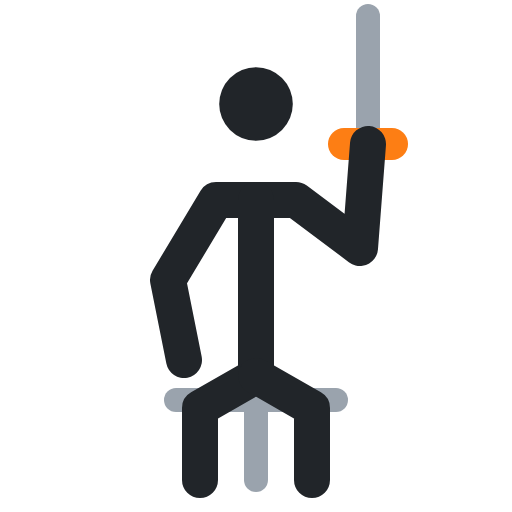
t = 0.00 s
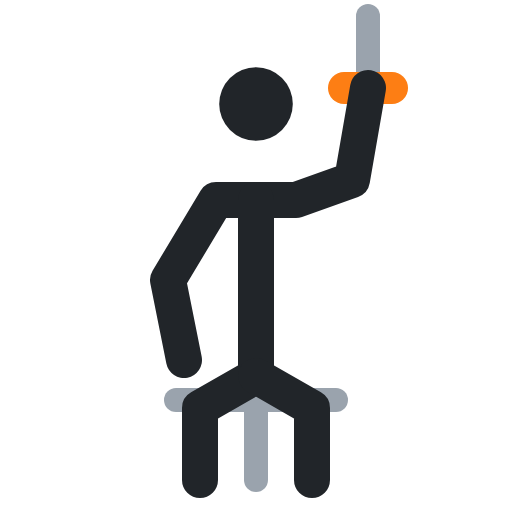
t = 0.40 s
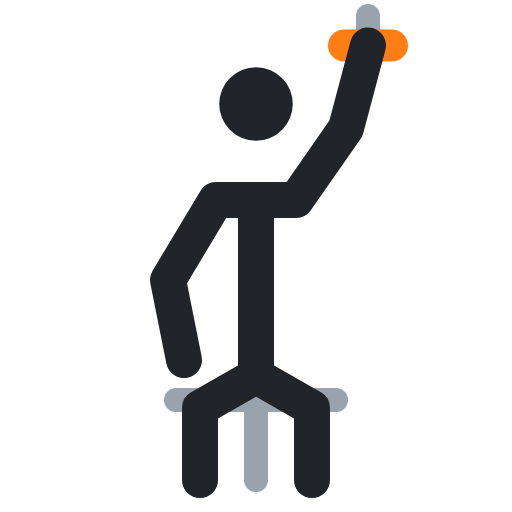
t = 0.60 s
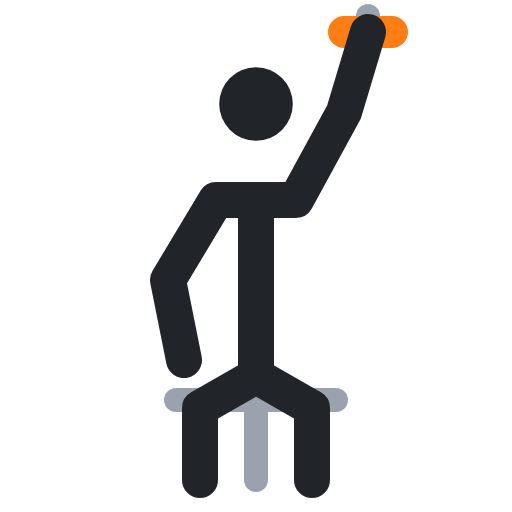
t = 1.00 s
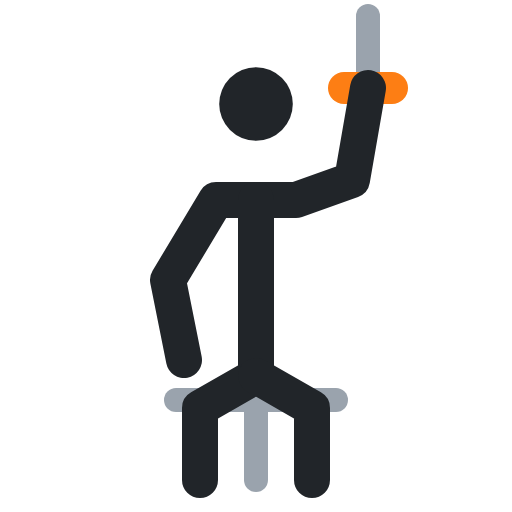
t = 1.40 s
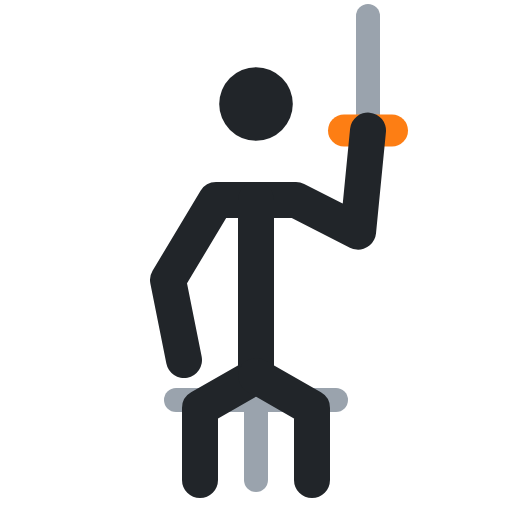
t = 1.60 s

The animated SVG that drew these frames (rendered in a browser with its animation timeline set to each time). Animation: 3 SMIL elements (animate=3); one cycle of 2.00 s, repeats indefinitely.

<svg xmlns="http://www.w3.org/2000/svg" viewBox="0 0 64 64" fill="none" stroke-linecap="round" stroke-linejoin="round"><polyline points="46,2 46,18" stroke="#9aa3ad" stroke-width="3"><animate attributeName="points" values="46,2 46,18;46,2 46,4;46,2 46,4;46,2 46,18;46,2 46,18" keyTimes="0;.4;.5;.9;1" calcMode="spline" keySplines=".45 0 .55 1;.45 0 .55 1;.45 0 .55 1;.45 0 .55 1" dur="2s" repeatCount="indefinite"/></polyline><polyline points="22,50 42,50" stroke="#9aa3ad" stroke-width="3"/><polyline points="32,50 32,60" stroke="#9aa3ad" stroke-width="3"/><polyline points="43,18 49,18" stroke="#fd7e14" stroke-width="4"><animate attributeName="points" values="43,18 49,18;43,4 49,4;43,4 49,4;43,18 49,18;43,18 49,18" keyTimes="0;.4;.5;.9;1" calcMode="spline" keySplines=".45 0 .55 1;.45 0 .55 1;.45 0 .55 1;.45 0 .55 1" dur="2s" repeatCount="indefinite"/></polyline><circle cx="32" cy="13" r="4.6" fill="#212529"/><polyline points="23,45 21,35 27,25 37,25 45,31 46,18" stroke="#212529" stroke-width="4.5"><animate attributeName="points" values="23,45 21,35 27,25 37,25 45,31 46,18;23,45 21,35 27,25 37,25 43,14 46,4;23,45 21,35 27,25 37,25 43,14 46,4;23,45 21,35 27,25 37,25 45,31 46,18;23,45 21,35 27,25 37,25 45,31 46,18" keyTimes="0;.4;.5;.9;1" calcMode="spline" keySplines=".45 0 .55 1;.45 0 .55 1;.45 0 .55 1;.45 0 .55 1" dur="2s" repeatCount="indefinite"/></polyline><polyline points="32,25 32,47 25,51 25,60" stroke="#212529" stroke-width="4.5"/><polyline points="32,47 39,51 39,60" stroke="#212529" stroke-width="4.5"/></svg>
